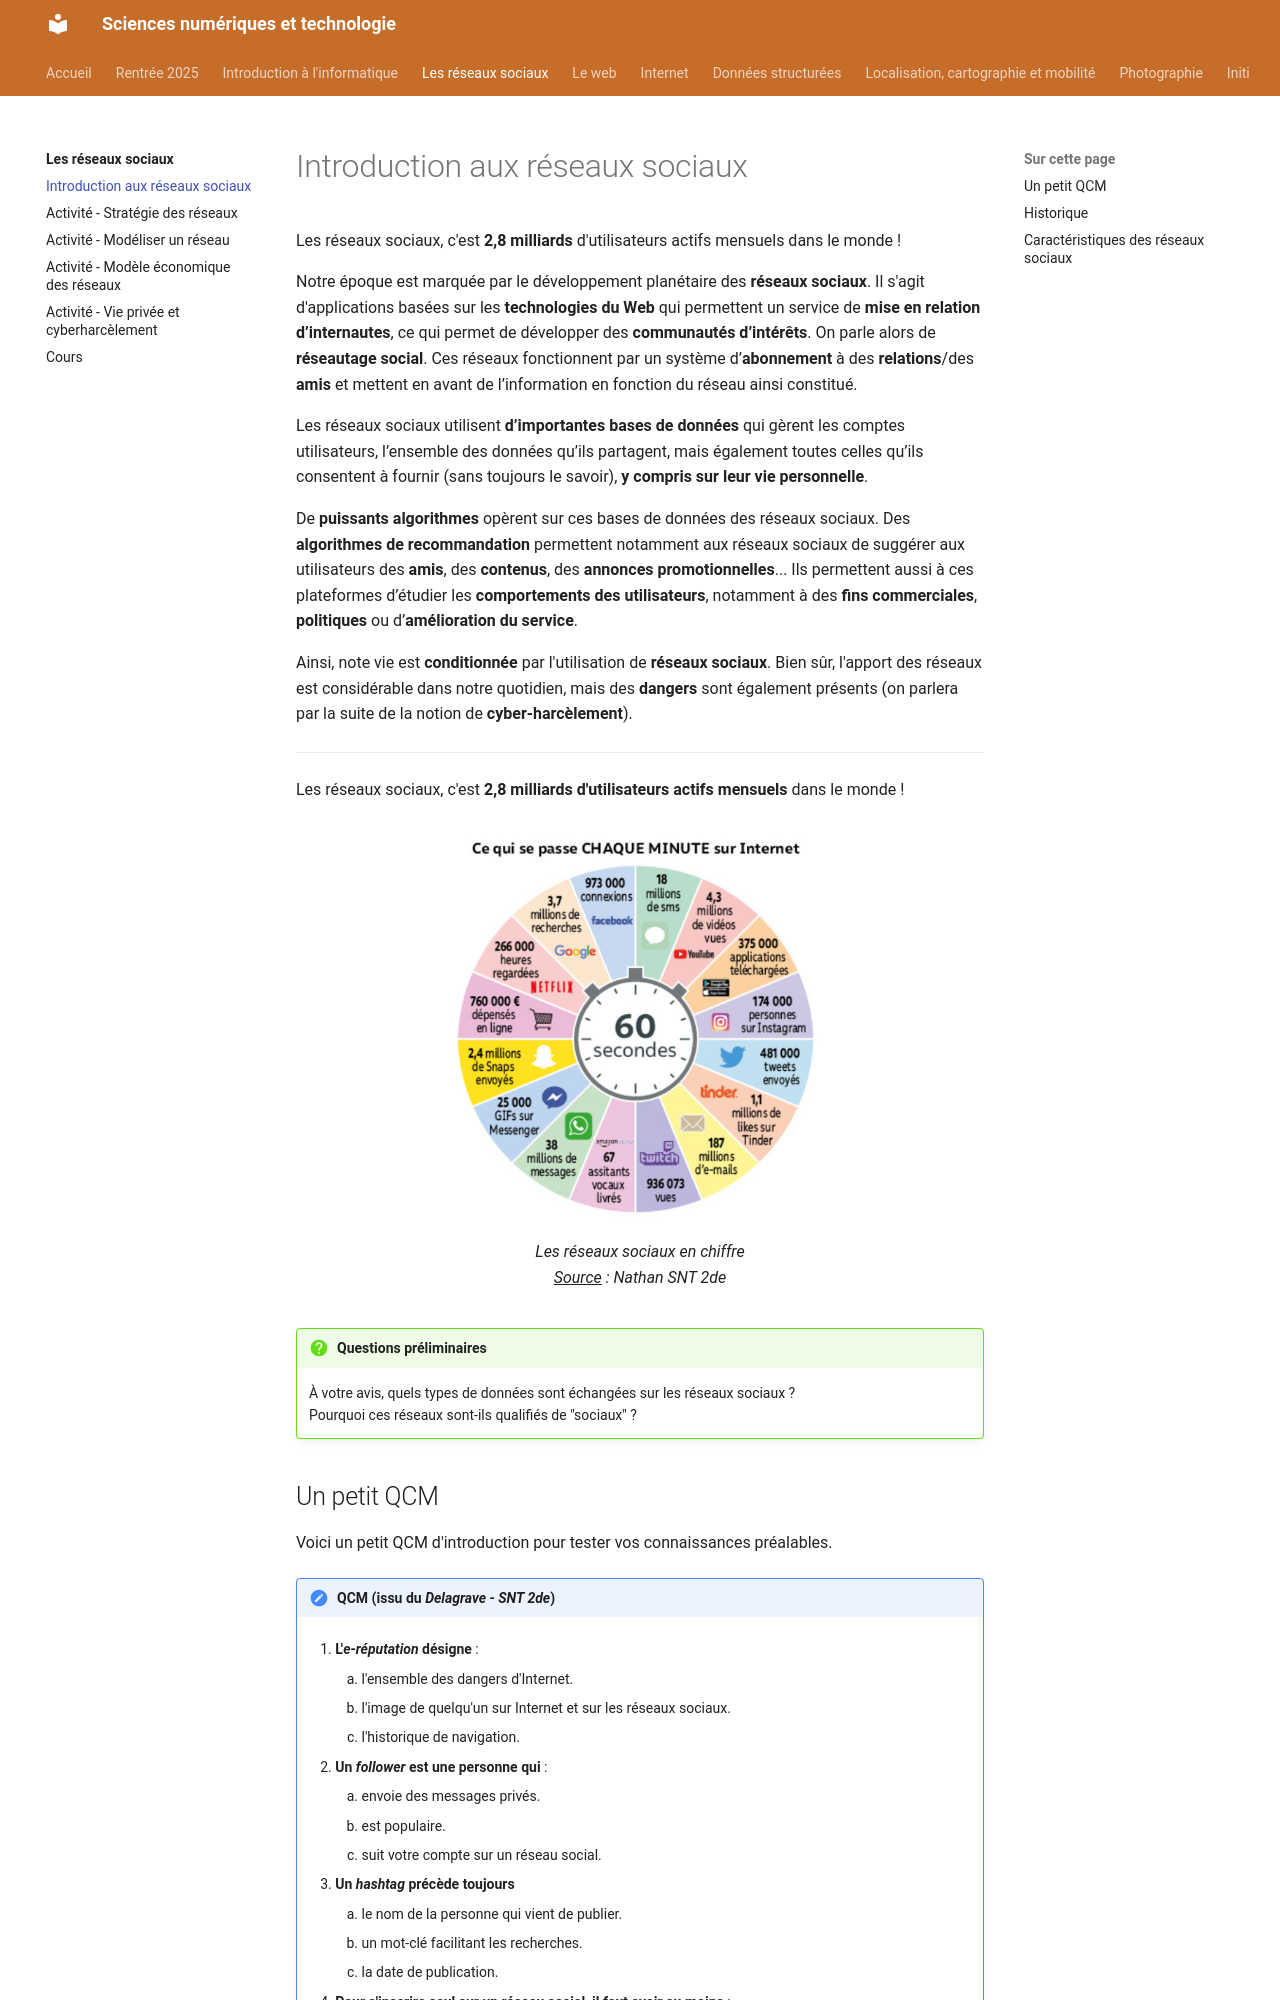

repository: erwandemerville/snt · page: reseaux_sociaux/introduction/index.html · generator: mkdocs

# Introduction aux réseaux sociaux

Les réseaux sociaux, c'est **2,8 milliards** d'utilisateurs actifs mensuels dans le monde !

Notre époque est marquée par le développement planétaire des **réseaux sociaux**. Il s'agit d'applications basées sur les **technologies du Web** qui permettent un service de **mise en relation d’internautes**, ce qui permet de développer des **communautés d’intérêts**. On parle alors de **réseautage social**. Ces réseaux fonctionnent par un système d’**abonnement** à des **relations**/des **amis** et mettent en avant de l’information en fonction du réseau ainsi constitué.

Les réseaux sociaux utilisent **d’importantes bases de données** qui gèrent les comptes utilisateurs, l’ensemble des données qu’ils partagent, mais également toutes celles qu’ils consentent à fournir (sans toujours le savoir), **y compris sur leur vie personnelle**.

De **puissants algorithmes** opèrent sur ces bases de données des réseaux sociaux. Des **algorithmes de recommandation** permettent notamment aux réseaux sociaux de suggérer aux utilisateurs des **amis**, des **contenus**, des **annonces promotionnelles**... Ils permettent aussi à ces plateformes d’étudier les **comportements des utilisateurs**, notamment à des **fins commerciales**, **politiques** ou d’**amélioration du service**.

Ainsi, note vie est **conditionnée** par l'utilisation de **réseaux sociaux**. Bien sûr, l'apport des réseaux est considérable dans notre quotidien, mais des **dangers** sont également présents (on parlera par la suite de la notion de **cyber-harcèlement**).

---

Les réseaux sociaux, c'est **2,8 milliards d'utilisateurs actifs mensuels** dans le monde !

<figure markdown>
  ![Les réseaux sociaux en chiffres](images/chiffres.png){ width="400" }
  <figcaption>Les réseaux sociaux en chiffre<br/><u>Source</u> : Nathan SNT 2de</figcaption>
</figure>

!!! question "Questions préliminaires"
    À votre avis, quels types de données sont échangées sur les réseaux sociaux ?  
    Pourquoi ces réseaux sont-ils qualifiés de "sociaux" ?
